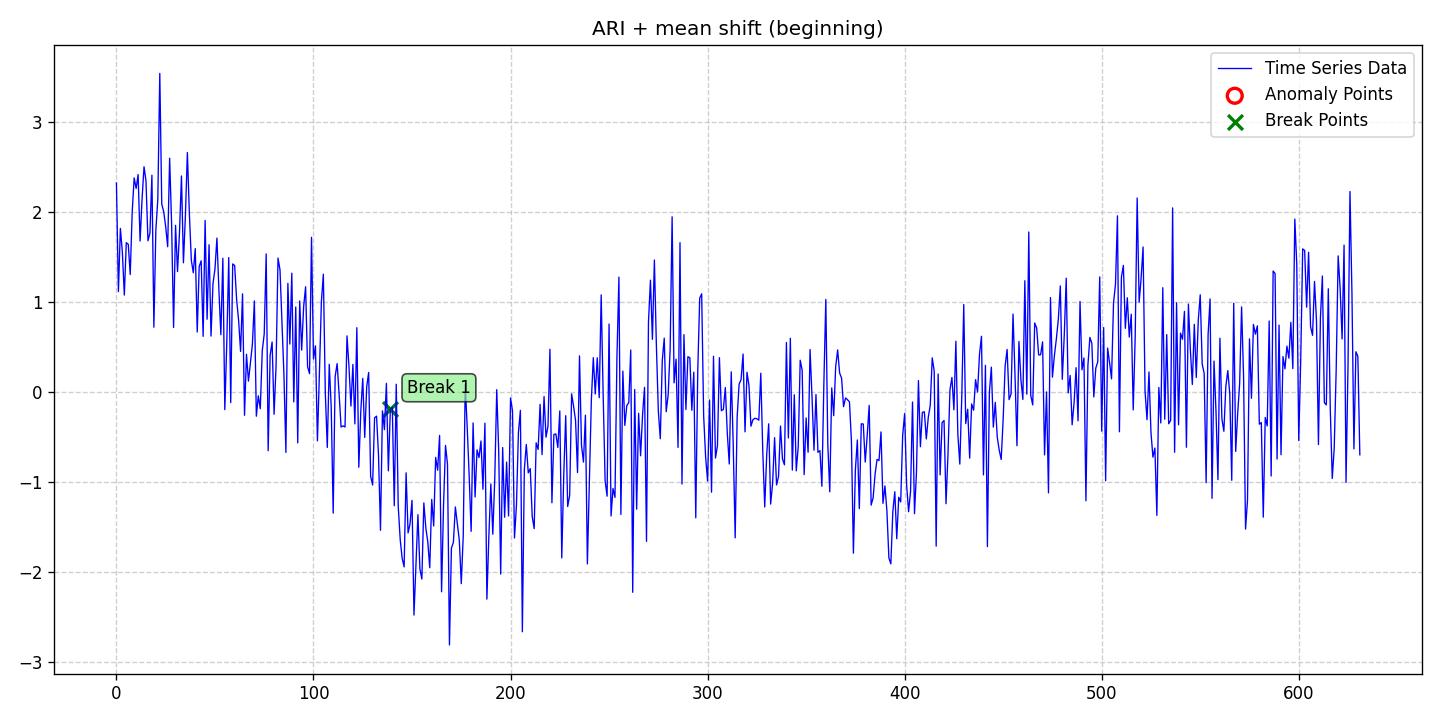

Values plotted in this chart, from the file beside it:
date, data, stationary, det_lin_up, det_lin_down, det_quad, det_cubic, det_exp, det_damped, stoc_trend, volatility, single_seas, multiple_seas, point_anom_single, point_anom_multi, collect_anom, context_anom, mean_shift, var_shift, trend_shift, point_anom_count, point_anom_location, point_anom_point, collect_anom_count
2020-01-01, 2.324, 0, 0, 0, 0, 0, 0, 0, 1, 0, 0, 0, 0, 0, 0, 0, 1, 0, 0, 0, none, , 0
2020-01-02, 1.118, 0, 0, 0, 0, 0, 0, 0, 1, 0, 0, 0, 0, 0, 0, 0, 1, 0, 0, 0, none, , 0
2020-01-03, 1.82, 0, 0, 0, 0, 0, 0, 0, 1, 0, 0, 0, 0, 0, 0, 0, 1, 0, 0, 0, none, , 0
2020-01-04, 1.558, 0, 0, 0, 0, 0, 0, 0, 1, 0, 0, 0, 0, 0, 0, 0, 1, 0, 0, 0, none, , 0
2020-01-05, 1.079, 0, 0, 0, 0, 0, 0, 0, 1, 0, 0, 0, 0, 0, 0, 0, 1, 0, 0, 0, none, , 0
2020-01-06, 1.662, 0, 0, 0, 0, 0, 0, 0, 1, 0, 0, 0, 0, 0, 0, 0, 1, 0, 0, 0, none, , 0
2020-01-07, 1.643, 0, 0, 0, 0, 0, 0, 0, 1, 0, 0, 0, 0, 0, 0, 0, 1, 0, 0, 0, none, , 0
2020-01-08, 1.308, 0, 0, 0, 0, 0, 0, 0, 1, 0, 0, 0, 0, 0, 0, 0, 1, 0, 0, 0, none, , 0
2020-01-09, 2.002, 0, 0, 0, 0, 0, 0, 0, 1, 0, 0, 0, 0, 0, 0, 0, 1, 0, 0, 0, none, , 0
2020-01-10, 2.381, 0, 0, 0, 0, 0, 0, 0, 1, 0, 0, 0, 0, 0, 0, 0, 1, 0, 0, 0, none, , 0
2020-01-11, 2.264, 0, 0, 0, 0, 0, 0, 0, 1, 0, 0, 0, 0, 0, 0, 0, 1, 0, 0, 0, none, , 0
2020-01-12, 2.418, 0, 0, 0, 0, 0, 0, 0, 1, 0, 0, 0, 0, 0, 0, 0, 1, 0, 0, 0, none, , 0
2020-01-13, 1.68, 0, 0, 0, 0, 0, 0, 0, 1, 0, 0, 0, 0, 0, 0, 0, 1, 0, 0, 0, none, , 0
2020-01-14, 2.144, 0, 0, 0, 0, 0, 0, 0, 1, 0, 0, 0, 0, 0, 0, 0, 1, 0, 0, 0, none, , 0
2020-01-15, 2.505, 0, 0, 0, 0, 0, 0, 0, 1, 0, 0, 0, 0, 0, 0, 0, 1, 0, 0, 0, none, , 0
2020-01-16, 2.346, 0, 0, 0, 0, 0, 0, 0, 1, 0, 0, 0, 0, 0, 0, 0, 1, 0, 0, 0, none, , 0
2020-01-17, 1.682, 0, 0, 0, 0, 0, 0, 0, 1, 0, 0, 0, 0, 0, 0, 0, 1, 0, 0, 0, none, , 0
2020-01-18, 1.768, 0, 0, 0, 0, 0, 0, 0, 1, 0, 0, 0, 0, 0, 0, 0, 1, 0, 0, 0, none, , 0
2020-01-19, 2.411, 0, 0, 0, 0, 0, 0, 0, 1, 0, 0, 0, 0, 0, 0, 0, 1, 0, 0, 0, none, , 0
2020-01-20, 0.722, 0, 0, 0, 0, 0, 0, 0, 1, 0, 0, 0, 0, 0, 0, 0, 1, 0, 0, 0, none, , 0
2020-01-21, 1.8, 0, 0, 0, 0, 0, 0, 0, 1, 0, 0, 0, 0, 0, 0, 0, 1, 0, 0, 0, none, , 0
2020-01-22, 2.142, 0, 0, 0, 0, 0, 0, 0, 1, 0, 0, 0, 0, 0, 0, 0, 1, 0, 0, 0, none, , 0
2020-01-23, 3.542, 0, 0, 0, 0, 0, 0, 0, 1, 0, 0, 0, 0, 0, 0, 0, 1, 0, 0, 0, none, , 0
2020-01-24, 2.091, 0, 0, 0, 0, 0, 0, 0, 1, 0, 0, 0, 0, 0, 0, 0, 1, 0, 0, 0, none, , 0
2020-01-25, 2.003, 0, 0, 0, 0, 0, 0, 0, 1, 0, 0, 0, 0, 0, 0, 0, 1, 0, 0, 0, none, , 0
2020-01-26, 1.838, 0, 0, 0, 0, 0, 0, 0, 1, 0, 0, 0, 0, 0, 0, 0, 1, 0, 0, 0, none, , 0
2020-01-27, 1.616, 0, 0, 0, 0, 0, 0, 0, 1, 0, 0, 0, 0, 0, 0, 0, 1, 0, 0, 0, none, , 0
2020-01-28, 2.6, 0, 0, 0, 0, 0, 0, 0, 1, 0, 0, 0, 0, 0, 0, 0, 1, 0, 0, 0, none, , 0
2020-01-29, 1.867, 0, 0, 0, 0, 0, 0, 0, 1, 0, 0, 0, 0, 0, 0, 0, 1, 0, 0, 0, none, , 0
2020-01-30, 0.7199, 0, 0, 0, 0, 0, 0, 0, 1, 0, 0, 0, 0, 0, 0, 0, 1, 0, 0, 0, none, , 0
2020-01-31, 1.854, 0, 0, 0, 0, 0, 0, 0, 1, 0, 0, 0, 0, 0, 0, 0, 1, 0, 0, 0, none, , 0
2020-02-01, 1.34, 0, 0, 0, 0, 0, 0, 0, 1, 0, 0, 0, 0, 0, 0, 0, 1, 0, 0, 0, none, , 0
2020-02-02, 1.773, 0, 0, 0, 0, 0, 0, 0, 1, 0, 0, 0, 0, 0, 0, 0, 1, 0, 0, 0, none, , 0
2020-02-03, 2.402, 0, 0, 0, 0, 0, 0, 0, 1, 0, 0, 0, 0, 0, 0, 0, 1, 0, 0, 0, none, , 0
2020-02-04, 1.438, 0, 0, 0, 0, 0, 0, 0, 1, 0, 0, 0, 0, 0, 0, 0, 1, 0, 0, 0, none, , 0
2020-02-05, 1.962, 0, 0, 0, 0, 0, 0, 0, 1, 0, 0, 0, 0, 0, 0, 0, 1, 0, 0, 0, none, , 0
2020-02-06, 2.663, 0, 0, 0, 0, 0, 0, 0, 1, 0, 0, 0, 0, 0, 0, 0, 1, 0, 0, 0, none, , 0
2020-02-07, 1.994, 0, 0, 0, 0, 0, 0, 0, 1, 0, 0, 0, 0, 0, 0, 0, 1, 0, 0, 0, none, , 0
2020-02-08, 1.468, 0, 0, 0, 0, 0, 0, 0, 1, 0, 0, 0, 0, 0, 0, 0, 1, 0, 0, 0, none, , 0
2020-02-09, 1.327, 0, 0, 0, 0, 0, 0, 0, 1, 0, 0, 0, 0, 0, 0, 0, 1, 0, 0, 0, none, , 0
2020-02-10, 1.596, 0, 0, 0, 0, 0, 0, 0, 1, 0, 0, 0, 0, 0, 0, 0, 1, 0, 0, 0, none, , 0
2020-02-11, 0.669, 0, 0, 0, 0, 0, 0, 0, 1, 0, 0, 0, 0, 0, 0, 0, 1, 0, 0, 0, none, , 0
2020-02-12, 1.398, 0, 0, 0, 0, 0, 0, 0, 1, 0, 0, 0, 0, 0, 0, 0, 1, 0, 0, 0, none, , 0
2020-02-13, 1.46, 0, 0, 0, 0, 0, 0, 0, 1, 0, 0, 0, 0, 0, 0, 0, 1, 0, 0, 0, none, , 0
2020-02-14, 0.6207, 0, 0, 0, 0, 0, 0, 0, 1, 0, 0, 0, 0, 0, 0, 0, 1, 0, 0, 0, none, , 0
2020-02-15, 1.908, 0, 0, 0, 0, 0, 0, 0, 1, 0, 0, 0, 0, 0, 0, 0, 1, 0, 0, 0, none, , 0
2020-02-16, 0.8107, 0, 0, 0, 0, 0, 0, 0, 1, 0, 0, 0, 0, 0, 0, 0, 1, 0, 0, 0, none, , 0
2020-02-17, 1.638, 0, 0, 0, 0, 0, 0, 0, 1, 0, 0, 0, 0, 0, 0, 0, 1, 0, 0, 0, none, , 0
2020-02-18, 0.6237, 0, 0, 0, 0, 0, 0, 0, 1, 0, 0, 0, 0, 0, 0, 0, 1, 0, 0, 0, none, , 0
2020-02-19, 1.207, 0, 0, 0, 0, 0, 0, 0, 1, 0, 0, 0, 0, 0, 0, 0, 1, 0, 0, 0, none, , 0
2020-02-20, 1.368, 0, 0, 0, 0, 0, 0, 0, 1, 0, 0, 0, 0, 0, 0, 0, 1, 0, 0, 0, none, , 0
2020-02-21, 1.713, 0, 0, 0, 0, 0, 0, 0, 1, 0, 0, 0, 0, 0, 0, 0, 1, 0, 0, 0, none, , 0
2020-02-22, 1.134, 0, 0, 0, 0, 0, 0, 0, 1, 0, 0, 0, 0, 0, 0, 0, 1, 0, 0, 0, none, , 0
2020-02-23, 0.6394, 0, 0, 0, 0, 0, 0, 0, 1, 0, 0, 0, 0, 0, 0, 0, 1, 0, 0, 0, none, , 0
2020-02-24, 1.488, 0, 0, 0, 0, 0, 0, 0, 1, 0, 0, 0, 0, 0, 0, 0, 1, 0, 0, 0, none, , 0
2020-02-25, -0.1933, 0, 0, 0, 0, 0, 0, 0, 1, 0, 0, 0, 0, 0, 0, 0, 1, 0, 0, 0, none, , 0
2020-02-26, 0.5504, 0, 0, 0, 0, 0, 0, 0, 1, 0, 0, 0, 0, 0, 0, 0, 1, 0, 0, 0, none, , 0
2020-02-27, 1.496, 0, 0, 0, 0, 0, 0, 0, 1, 0, 0, 0, 0, 0, 0, 0, 1, 0, 0, 0, none, , 0
2020-02-28, -0.1157, 0, 0, 0, 0, 0, 0, 0, 1, 0, 0, 0, 0, 0, 0, 0, 1, 0, 0, 0, none, , 0
2020-02-29, 1.425, 0, 0, 0, 0, 0, 0, 0, 1, 0, 0, 0, 0, 0, 0, 0, 1, 0, 0, 0, none, , 0
... 572 more rows
